Run: headless pygame with SDL's dummy video driver; simulated clock (each Clock.tick advances the game by its frame time, no real sleeping); random seed 0; keys injected as events and as key.get_pressed() state; no mouse input.
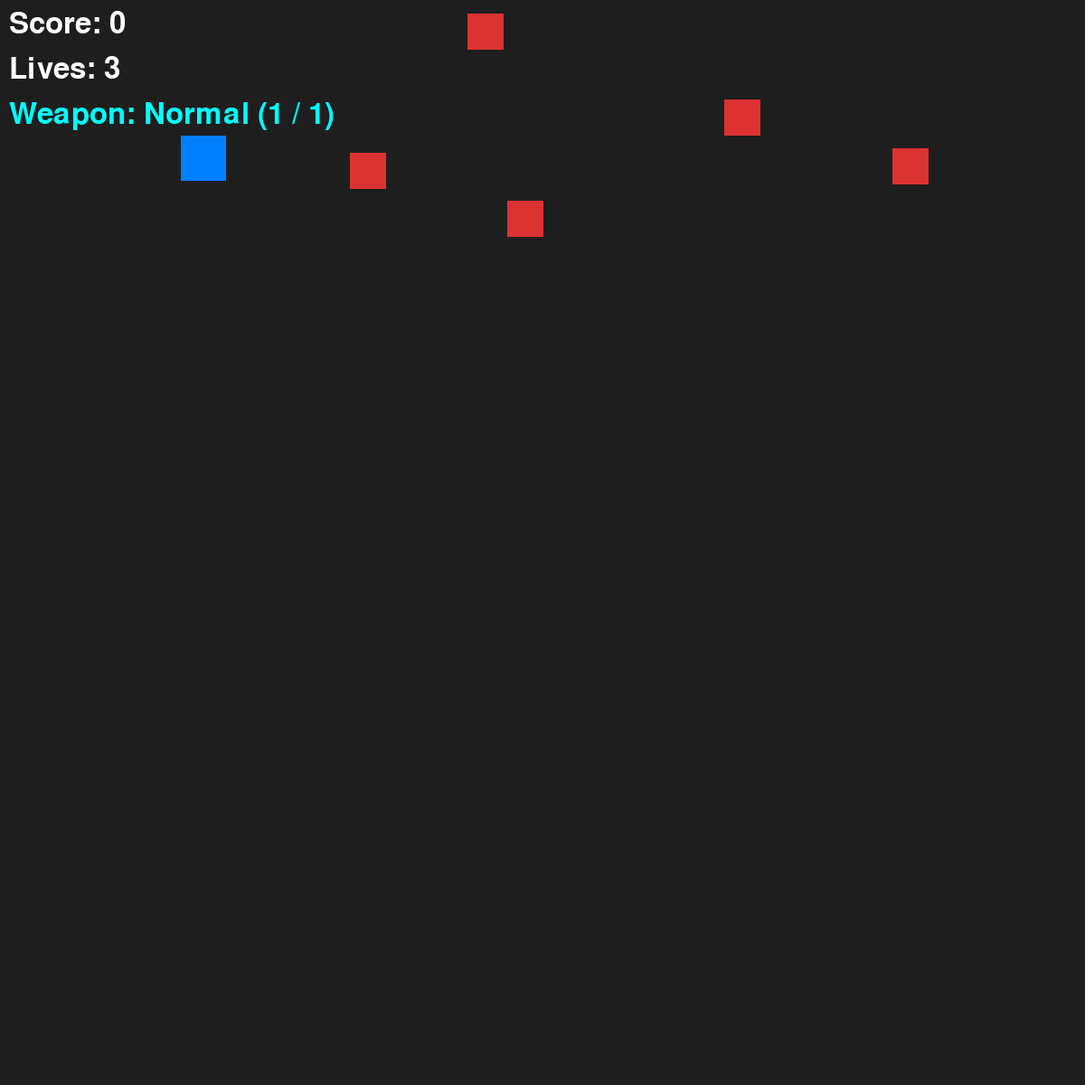
Frame 1 of 4 · flips 1–60 · no input
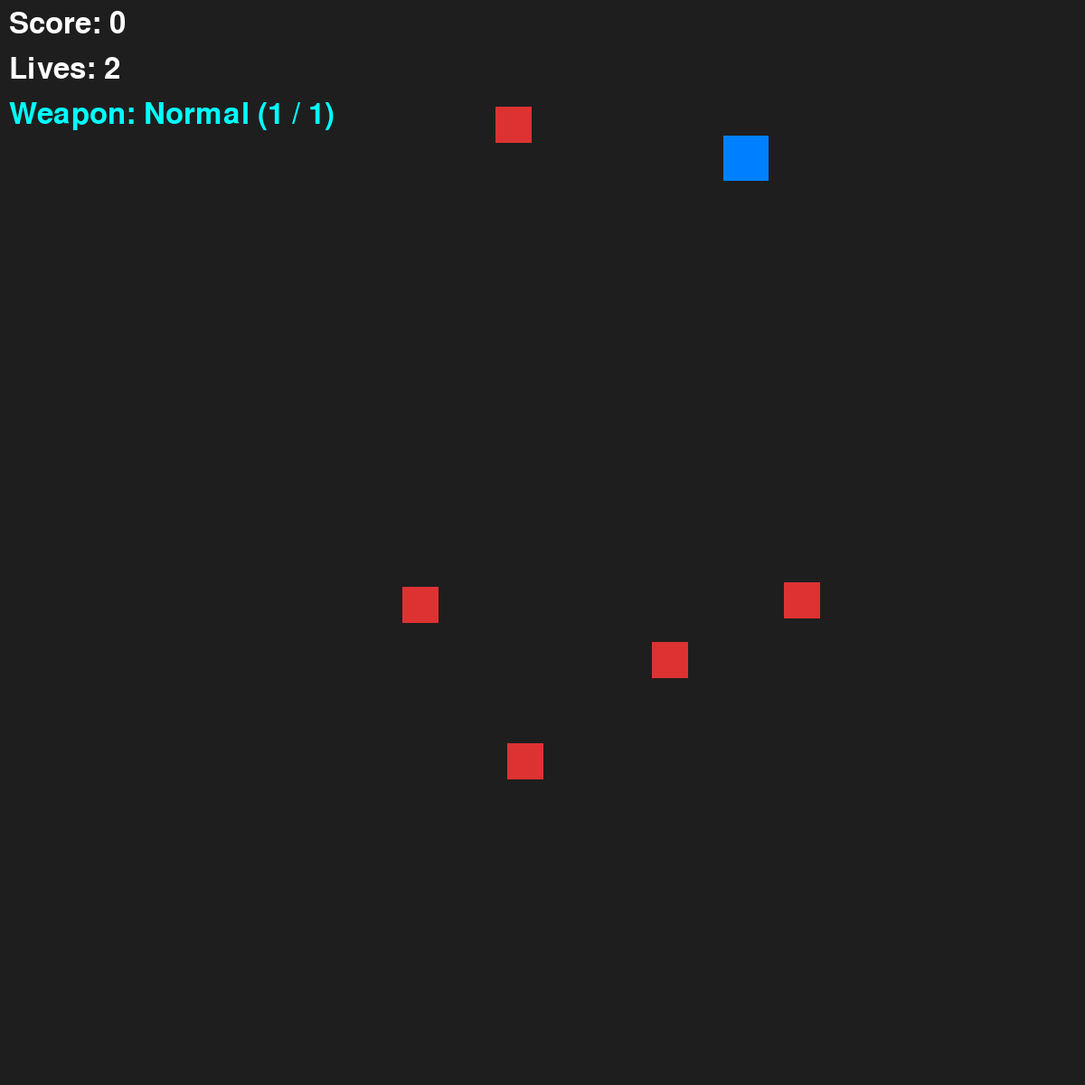
Frame 2 of 4 · flips 61–180 · tapped SPACE, RETURN · held RIGHT (→), D
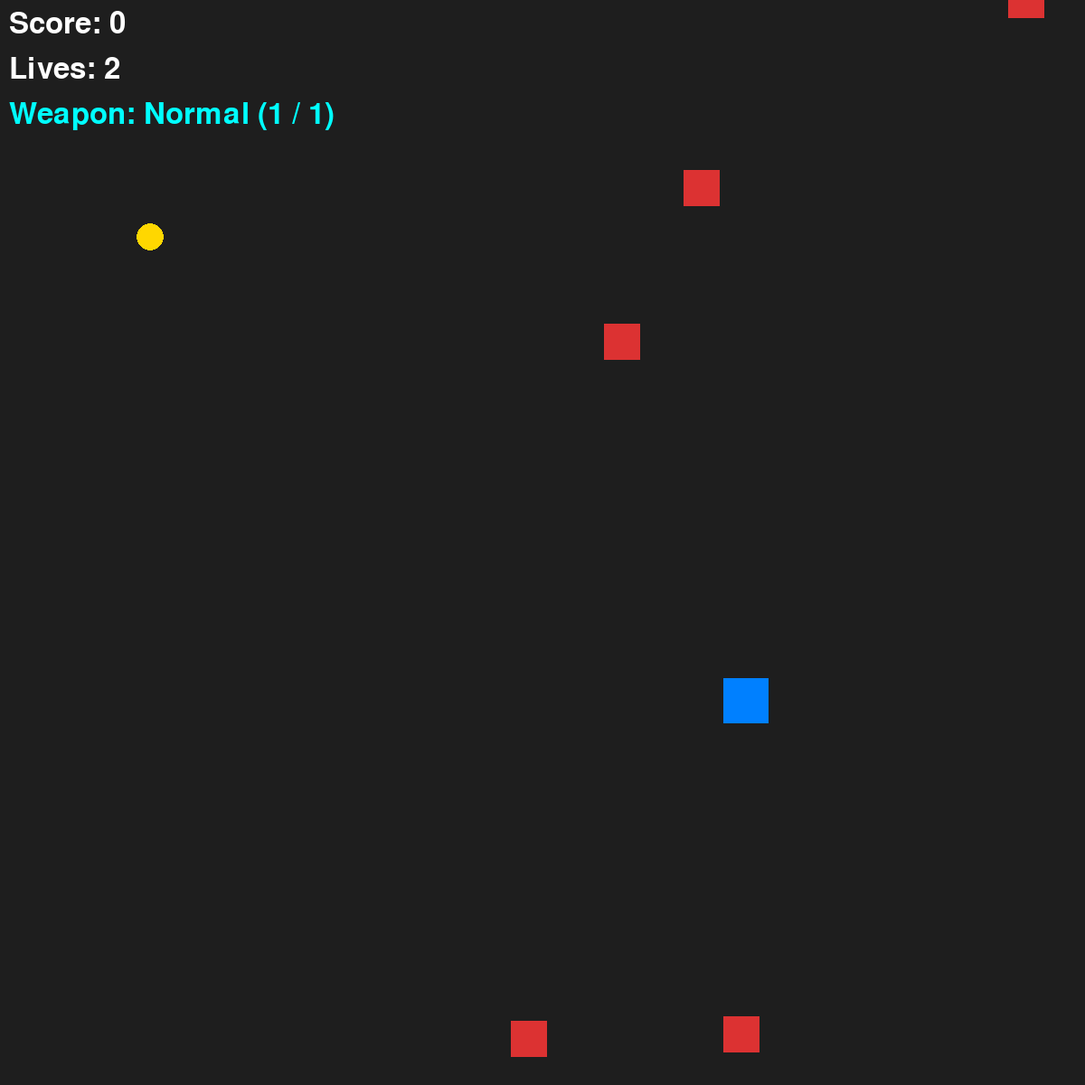
Frame 3 of 4 · flips 181–300 · held DOWN (↓), S
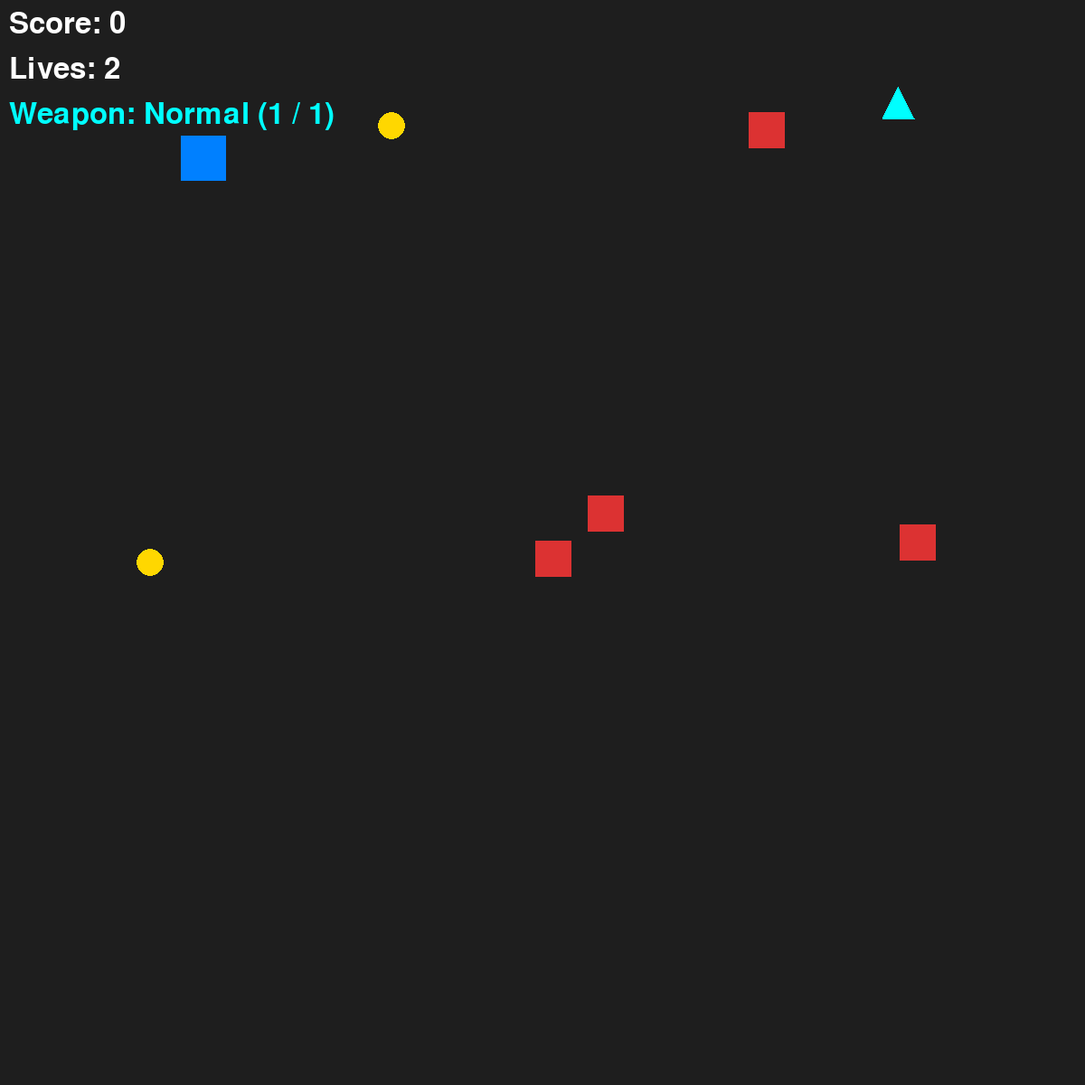
Frame 4 of 4 · flips 301–420 · held LEFT (←), A, UP (↑), W

The pygame program that drew these frames:

import pygame
import random
import sys

pygame.init()

WIDTH, HEIGHT = 1200, 1200

screen = pygame.display.set_mode((WIDTH, HEIGHT))
pygame.display.set_caption('Move the Player')
font = pygame.font.SysFont(None, 48)

clock = pygame.time.Clock()

WEAPON_NAMES = {1: 'Normal', 2: 'Double', 3: 'Spread'}
MAX_WEAPON = 3

class Player:
    def __init__(self, x, y):
        self.x = x
        self.y = y
        self.size = 50
        self.color = (0, 128, 255)
        self.speed = 5
        self.lives = 3
        self.weapon = 1
        self.max_weapon = 1

    def move(self, keys):
        if keys[pygame.K_LEFT]:
            self.x -= self.speed
        if keys[pygame.K_RIGHT]:
            self.x += self.speed
        if keys[pygame.K_UP]:
            self.y -= self.speed
        if keys[pygame.K_DOWN]:
            self.y += self.speed

        if self.x < 0:
            self.x = 0
        elif self.x > WIDTH - self.size:
            self.x = WIDTH - self.size
        elif self.y < 0:
            self.y = 0
        elif self.y > HEIGHT - self.size:
            self.y = HEIGHT - self.size

    def shoot(self):
        center_x = self.x + self.size // 2
        bullets = []

        if self.weapon == 1:
            bullets.append(Bullet(center_x, self.y))
        elif self.weapon == 2:
            bullets.append(Bullet(center_x - 12, self.y))
            bullets.append(Bullet(center_x + 4, self.y))
        elif self.weapon == 3:
            bullets.append(Bullet(center_x, self.y, dx = 0))
            bullets.append(Bullet(center_x, self.y, dx = -3))
            bullets.append(Bullet(center_x, self.y, dx = 3))
        return bullets

    def pickup_weapon(self):
        if self.max_weapon < MAX_WEAPON:
            self.max_weapon += 1
            self.weapon = self.max_weapon

    def switch_weapon(self, n):
        if 1 <= n <= self.max_weapon:
            self.weapon = n

    def get_rect(self):
        return pygame.Rect(self.x, self.y, self.size, self.size)

    def draw(self, screen):
        pygame.draw.rect(screen, self.color, self.get_rect())


class Bullet:
    def __init__(self, x, y, dx = 0):
        self.x = x
        self.y = y
        self.dx = dx
        self.width = 8
        self.height = 20
        self.color = (255, 255, 0)
        self.speed = 10

    def move(self):
        self.y -= self.speed
        self.x += self.dx

    def is_off_screen(self):
        return self.y < 0

    def get_rect(self):
        return pygame.Rect(self.x, self.y, self.width, self.height)

    def draw(self, screen):
        pygame.draw.rect(screen, self.color, (self.x, self.y, self.width, self.height))

class Enemy:
    def __init__(self):
        self.size = 40
        self.speed = random.randint(2, 5)
        self.color = (220, 50, 50)
        self.x = random.randint(0, WIDTH - self.size)
        self.y = random.randint(-200, -self.size)

    def move(self, player):
        self.y += self.speed
        if player.x > self.x:
            self.x += 1
        elif player.x < self.x:
            self.x -= 1

    def is_off_screen(self):
        return self.y > HEIGHT

    def get_rect(self):
        return pygame.Rect(self.x, self.y, self.size, self.size)

    def draw(self, screen):
        pygame.draw.rect(screen, self.color, (self.x, self.y, self.size, self.size))


class Coin:
    def __init__(self):
        self.size = 30
        self.speed = 3
        self.color = (255, 215, 0)
        self.x = random.randint(0, WIDTH - self.size)
        self.y = random.randint(-200, -self.size)

    def move(self):
        self.y += self.speed

    def is_off_screen(self):
        return self.y > HEIGHT

    def get_rect(self):
        return pygame.Rect(self.x, self.y, self.size, self.size)

    def draw(self, screen):
        center_x = self.x + self.size // 2
        center_y = self.y + self.size // 2
        radius = self.size // 2
        pygame.draw.circle(screen, self.color, (center_x, center_y), radius)


class Weapon:
    def __init__(self):
        self.size = 35
        self.speed = 3
        self.color = (0, 255, 255)
        self.x = random.randint(0, WIDTH - self.size)
        self.y = random.randint(-200, -self.size)

    def move(self):
        self.y += self.speed

    def is_off_screen(self):
        return self.y > HEIGHT

    def get_rect(self):
        return pygame.Rect(self.x, self.y, self.size, self.size)

    def draw(self, screen):
        points = [
            (self.x + self.size // 2, self.y),
            (self.x, self.y + self.size),
            (self.x + self.size, self.y + self.size)
        ]
        pygame.draw.polygon(screen, self.color, points)

player = Player(200, 150)
bullets = []
enemies= [Enemy() for _ in range(5)]
weapon_pickup = []
coins = []
shoot_cooldown = 15
spawn_timer = 0
weapon_spawn_timer = 0
coin_spawn_timer = 0
running = True

score = 0

while running:
    for event in pygame.event.get():
        if event.type == pygame.QUIT:
            running = False

    keys = pygame.key.get_pressed()
    player.move(keys)

    # switch weapon with number keys
    if keys[pygame.K_1]:
        player.switch_weapon(1)
    if keys[pygame.K_2]:
        player.switch_weapon(2)
    if keys[pygame.K_3]:
        player.switch_weapon(3)

    if shoot_cooldown > 0:
        shoot_cooldown -= 1

    spawn_timer += 1
    if spawn_timer >= 90:
        enemies.append(Enemy())
        spawn_timer = 0

    coin_spawn_timer += 1
    if coin_spawn_timer >= 180:
        coins.append(Coin())
        coin_spawn_timer = 0

    weapon_spawn_timer += 1
    if weapon_spawn_timer >= 360:
        weapon_pickup.append(Weapon())
        weapon_spawn_timer = 0

    if keys[pygame.K_SPACE] and shoot_cooldown == 0:
        new_bullets = player.shoot()
        bullets.extend(new_bullets)
        shoot_cooldown = 15

    for bullet in bullets:
        bullet.move()
    bullets = [b for b in bullets if not b.is_off_screen()]

    for enemy in enemies:
        enemy.move(player)
    enemies = [e for e in enemies if not e.is_off_screen()]

    for coin in coins:
        coin.move()
        coins = [c for c in coins if not c.is_off_screen()]

    for wp in weapon_pickup:
        wp.move()
        weapon_pickup = [w for w in weapon_pickup if not w.is_off_screen()]

    for bullet in bullets[:]:
        for enemy in enemies[:]:
            if bullet.get_rect().colliderect(enemy.get_rect()):
                bullets.remove(bullet)
                enemies.remove(enemy)

    for enemy in enemies[:]:
        if player.get_rect().colliderect(enemy.get_rect()):
            enemies.remove(enemy)
            player.lives -= 1
            if player.lives <= 0:
                running = False

    for coin in coins[:]:
        if player.get_rect().colliderect(coin.get_rect()):
            coins.remove(coin)
            player.lives += 1

    for wp in weapon_pickup[:]:
        if player.get_rect().colliderect(wp.get_rect()):
            weapon_pickup.remove(wp)
            player.pickup_weapon()

    screen.fill((30, 30, 30))
    player.draw(screen)
    for bullet in bullets:
        bullet.draw(screen)
    for enemy in enemies:
        enemy.draw(screen)
    for coin in coins:
        coin.draw(screen)
    for wp in weapon_pickup:
        wp.draw(screen)

    score_text = font.render(f'Score: {score}', True, (255, 255, 255))
    lives_text = font.render(f'Lives: {player.lives}', True, (255, 255, 255))
    # timer_text = font.render(f'Time: {elapsed_seconds}', True, (255, 255, 255))
    weapon_label = f'Weapon: {WEAPON_NAMES[player.weapon]} ({player.weapon} / {player.max_weapon})'
    weapon_text = font.render(weapon_label, True, (0, 255, 255))

    screen.blit(score_text, (10, 10))
    screen.blit(lives_text, (10, 60))
    # screen.blit(timer_text, (WIDTH - timer_text.get_width() - 10, 10))
    screen.blit(weapon_text, (10, 110))

    pygame.display.update()
    clock.tick(60)
